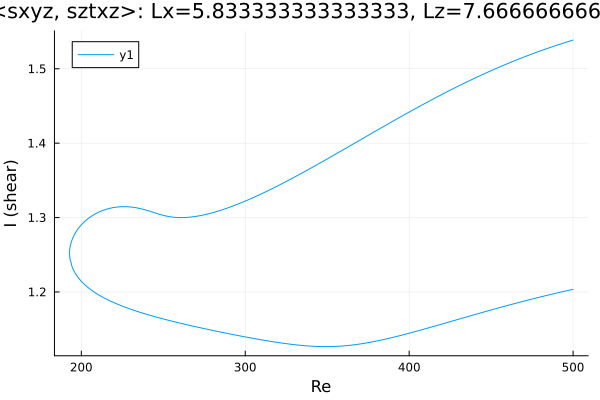

The data file committed next to this chart (first rows):
Re, shear
500.0, 1.539
499.2, 1.538
497.8, 1.537
496.4, 1.536
495, 1.535
493.6, 1.534
492.1, 1.533
490.7, 1.532
489.3, 1.531
487.9, 1.53
486.5, 1.529
485.1, 1.528
483.7, 1.527
482.2, 1.526
480.8, 1.525
479.4, 1.524
478, 1.522
476.6, 1.521
475.2, 1.52
473.8, 1.519
472.3, 1.518
470.9, 1.517
469.5, 1.515
468.1, 1.514
466.7, 1.513
465.3, 1.512
463.9, 1.51
462.4, 1.509
461, 1.508
459.6, 1.507
458.2, 1.505
456.8, 1.504
455.4, 1.503
454, 1.501
452.5, 1.5
451.1, 1.499
449.7, 1.497
448.3, 1.496
446.9, 1.494
445.5, 1.493
444.1, 1.492
442.6, 1.49
441.2, 1.489
439.8, 1.487
438.4, 1.486
437, 1.484
435.6, 1.483
434.2, 1.481
432.7, 1.48
431.3, 1.478
429.9, 1.477
428.5, 1.475
427.1, 1.473
425.7, 1.472
424.7, 1.471
423.3, 1.469
421.9, 1.468
420.5, 1.466
419.1, 1.464
417.7, 1.463
... 447 more rows
